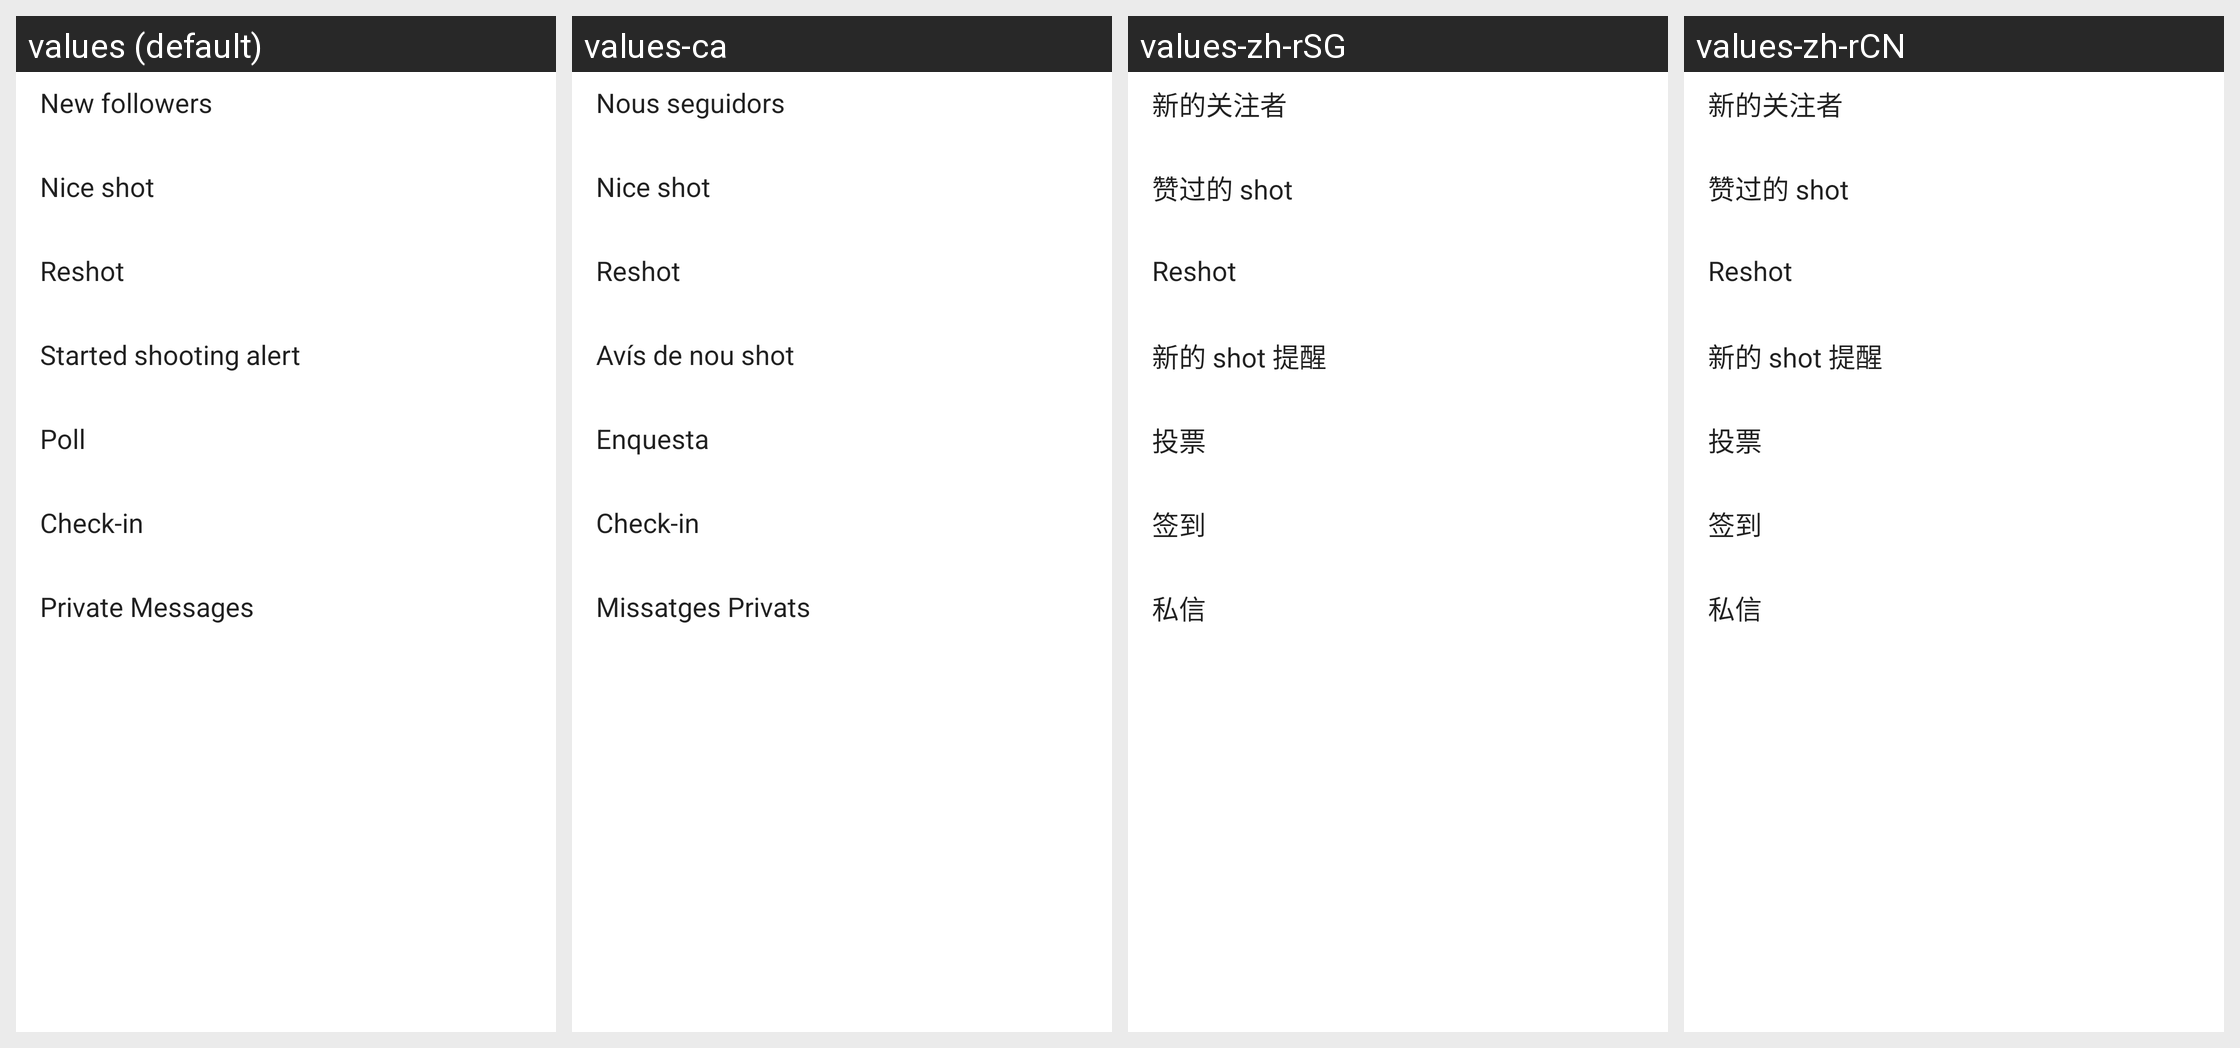

The same Android screen rendered under several of its app's locales, left to right. List the strings drawn on it with the default value and each locale's translation.
Android screen res/layout/activity_settings.xml rendered under 4 locales, left to right: values (default), values-ca, values-zh-rSG, values-zh-rCN. Device: Nexus 5 (rendered at 1080×1920; each locale shown at half size, 540×960, under a caption strip naming it); theme ShootrTheme.
Other locales in the repository, not shown: values-es, values-ja-rJP, values-pt-rBR, values-zh-rHK, values-zh-rMO.
Strings drawn on this screen, with the default value and each locale's value (text and hints the layout hard-codes, and strings that could not be matched under every locale, appear in the picture but are not listed):

new_followers_push_settings
  values: New followers
  values-ca: Nous seguidors
  values-zh-rSG: 新的关注者
  values-zh-rCN: 新的关注者

nices_push_settings
  values: Nice shot
  values-ca: Nice shot
  values-zh-rSG: 赞过的 shot
  values-zh-rCN: 赞过的 shot

reshot_push_settings
  values: Reshot
  values-ca: Reshot
  values-zh-rSG: Reshot
  values-zh-rCN: Reshot

started_shooting_push_settings
  values: Started shooting alert
  values-ca: Avís de nou shot
  values-zh-rSG: 新的 shot 提醒
  values-zh-rCN: 新的 shot 提醒

poll_push_settings
  values: Poll
  values-ca: Enquesta
  values-zh-rSG: 投票
  values-zh-rCN: 投票

checkin_push_settings
  values: Check-in
  values-ca: Check-in
  values-zh-rSG: 签到
  values-zh-rCN: 签到

private_message_push_settings
  values: Private Messages
  values-ca: Missatges Privats
  values-zh-rSG: 私信
  values-zh-rCN: 私信
